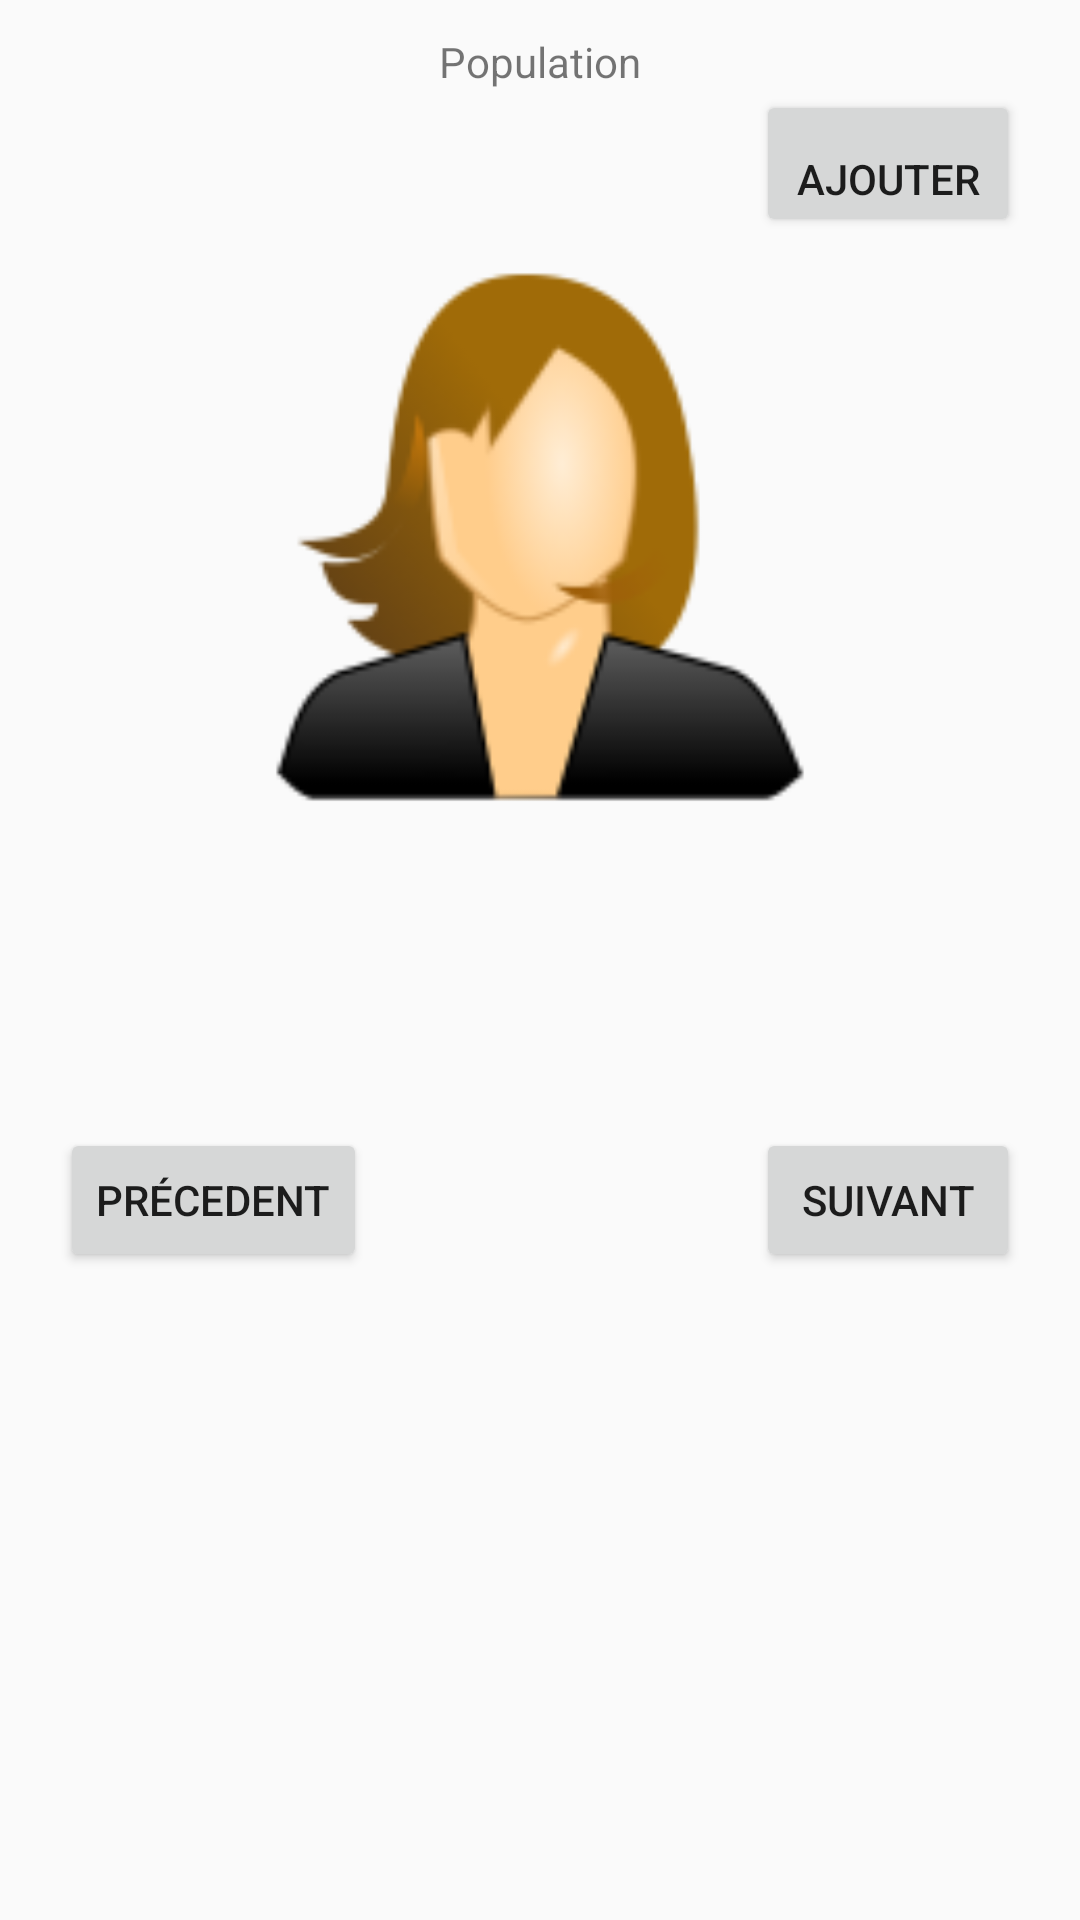

The Android layout XML behind this screen, and the referenced resources:
<!-- AndroidManifest.xml: activity theme AppTheme -->
<!-- res/layout/profilaffichage.xml -->
<?xml version="1.0" encoding="utf-8"?>
<RelativeLayout xmlns:android="http://schemas.android.com/apk/res/android"
    android:layout_width="match_parent"
    android:layout_height="match_parent"
    android:paddingLeft="20dip"
    android:paddingRight="20dip">

    <TextView
        android:layout_width="wrap_content"
        android:layout_height="wrap_content"
        android:paddingTop="11dp"
        android:text="@string/population"
        android:layout_centerHorizontal="true"
        android:id="@+id/titrepop"
        />
    <TextView
        android:id="@+id/nompop"
        android:layout_width="wrap_content"
        android:layout_height="wrap_content"
        android:paddingTop="20dip"
        android:layout_alignParentLeft="true"
        android:layout_below="@id/titrepop" />
    <Button
        android:id="@+id/ajout"
        android:layout_width="wrap_content"
        android:layout_height="wrap_content"
        android:text="@string/ajoutamis"
        android:paddingTop="20dip"
        android:layout_alignParentRight="true"
        android:layout_alignParentEnd="true"
        android:layout_below="@id/titrepop" />
    <ImageView
        android:id="@+id/photo_profil"
        android:layout_width="fill_parent"
        android:layout_height="200dp"
        android:layout_below="@id/ajout"
        android:src="@mipmap/profil"/>
    <TextView
        android:id="@+id/genrepop"
        android:layout_width="wrap_content"
        android:layout_height="wrap_content"
        android:paddingTop="10dip"
        android:layout_below="@+id/photo_profil"
        android:layout_alignParentLeft="true"
        android:layout_alignParentStart="true" />
    <TextView
        android:id="@+id/cheveuxpop"
        android:layout_width="wrap_content"
        android:layout_height="wrap_content"
        android:layout_alignParentLeft="true"
        android:layout_below="@id/genrepop"
        android:paddingTop="15dip"
        />
    <TextView
        android:id="@+id/localisationpop"
        android:layout_width="wrap_content"
        android:layout_height="wrap_content"
        android:paddingTop="15dip"
        android:layout_below="@id/cheveuxpop"
        android:layout_alignParentLeft="true"
        android:layout_alignParentStart="true" />
    <TextView
        android:id="@+id/agepop"
        android:layout_width="wrap_content"
        android:layout_height="wrap_content"
        android:paddingTop="10dip"
        android:layout_below="@+id/photo_profil"
        android:layout_alignRight="@+id/yeuxpop"
        android:layout_alignEnd="@+id/yeuxpop" />
    <TextView
        android:id="@+id/yeuxpop"
        android:layout_width="wrap_content"
        android:layout_height="wrap_content"
        android:layout_alignParentRight="true"
        android:layout_below="@id/agepop"
        android:paddingTop="15dip"
        />
    <TextView

        android:id="@+id/sexprefpop"
        android:layout_width="wrap_content"
        android:layout_height="wrap_content"
        android:layout_alignParentRight="true"
        android:layout_below="@id/yeuxpop"
        android:paddingTop="15dip"
        />
    <Button
        android:id="@+id/suivant"
        android:layout_width="wrap_content"
        android:layout_height="wrap_content"
        android:text="@string/suivant"
        android:layout_below="@+id/sexprefpop"
        android:layout_alignRight="@+id/sexprefpop"
        android:layout_alignEnd="@+id/sexprefpop" />
    <Button
        android:id="@+id/precedent"
        android:layout_width="wrap_content"
        android:layout_height="wrap_content"
        android:text="@string/precedent"
        android:layout_below="@+id/localisationpop"
        android:layout_alignParentLeft="true"
        android:layout_alignParentStart="true" />
</RelativeLayout>
<!-- resources referenced by this layout -->
<resources>
  <!-- mipmap profil: png bitmap (mipmap-xhdpi, 5454 bytes) -->
  <string name="ajoutamis"> Ajouter </string>
  <string name="population">Population</string>
  <string name="precedent"> Précedent </string>
  <string name="suivant"> Suivant </string>
  <style name="AppTheme" parent="Theme.AppCompat.Light.DarkActionBar">
          
          <item name="colorPrimary">@color/colorPrimary</item>
          <item name="colorPrimaryDark">@color/colorPrimaryDark</item>
          <item name="colorAccent">@color/colorAccent</item>
      </style>
  <color name="colorPrimary">#3F51B5</color>
  <color name="colorPrimaryDark">#303F9F</color>
  <color name="colorAccent">#FF4081</color>
</resources>
